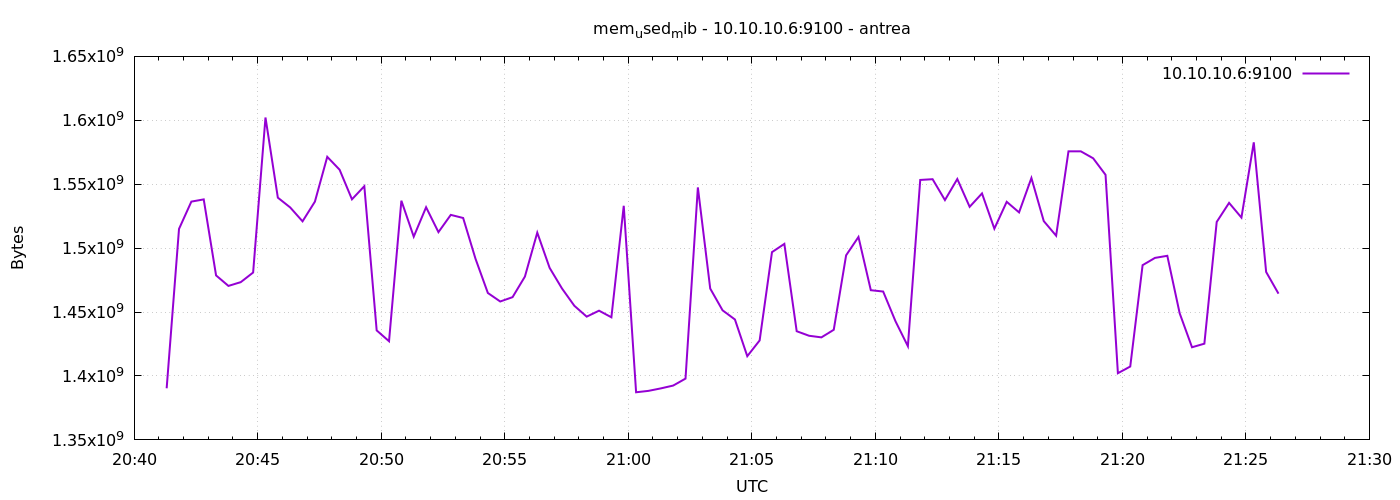

Data behind this chart, as committed beside it:
1777927279	1390370816
1777927309	1515040768
1777927339	1536401408
1777927369	1538125824
1777927399	1478656000
1777927429	1470455808
1777927459	1473421312
1777927489	1480933376
1777927519	1602183168
1777927549	1539489792
1777927579	1531834368
1777927609	1520967680
1777927639	1536372736
1777927669	1571422208
1777927699	1561317376
1777927729	1538187264
1777927759	1548460032
1777927789	1435648000
1777927819	1427185664
1777927849	1537105920
1777927879	1508974592
1777927909	1531981824
1777927939	1512517632
1777927969	1526022144
1777927999	1523589120
1777928029	1491685376
1777928059	1464930304
1777928089	1458266112
1777928119	1461665792
1777928149	1477758976
1777928179	1512128512
1777928209	1484566528
1777928239	1468461056
1777928269	1454915584
1777928299	1446420480
1777928329	1451085824
1777928359	1445904384
1777928389	1533128704
1777928419	1387253760
1777928449	1388351488
1777928479	1390288896
1777928509	1392500736
1777928539	1397956608
1777928569	1547509760
1777928599	1468370944
1777928629	1451347968
1777928659	1444192256
1777928689	1415487488
1777928719	1427800064
1777928749	1496870912
1777928779	1503330304
1777928809	1434988544
1777928839	1431465984
1777928869	1430200320
1777928899	1436143616
1777928929	1494388736
1777928959	1508737024
1777928989	1467101184
1777929019	1466048512
1777929049	1442746368
1777929079	1423298560
... 30 more rows
